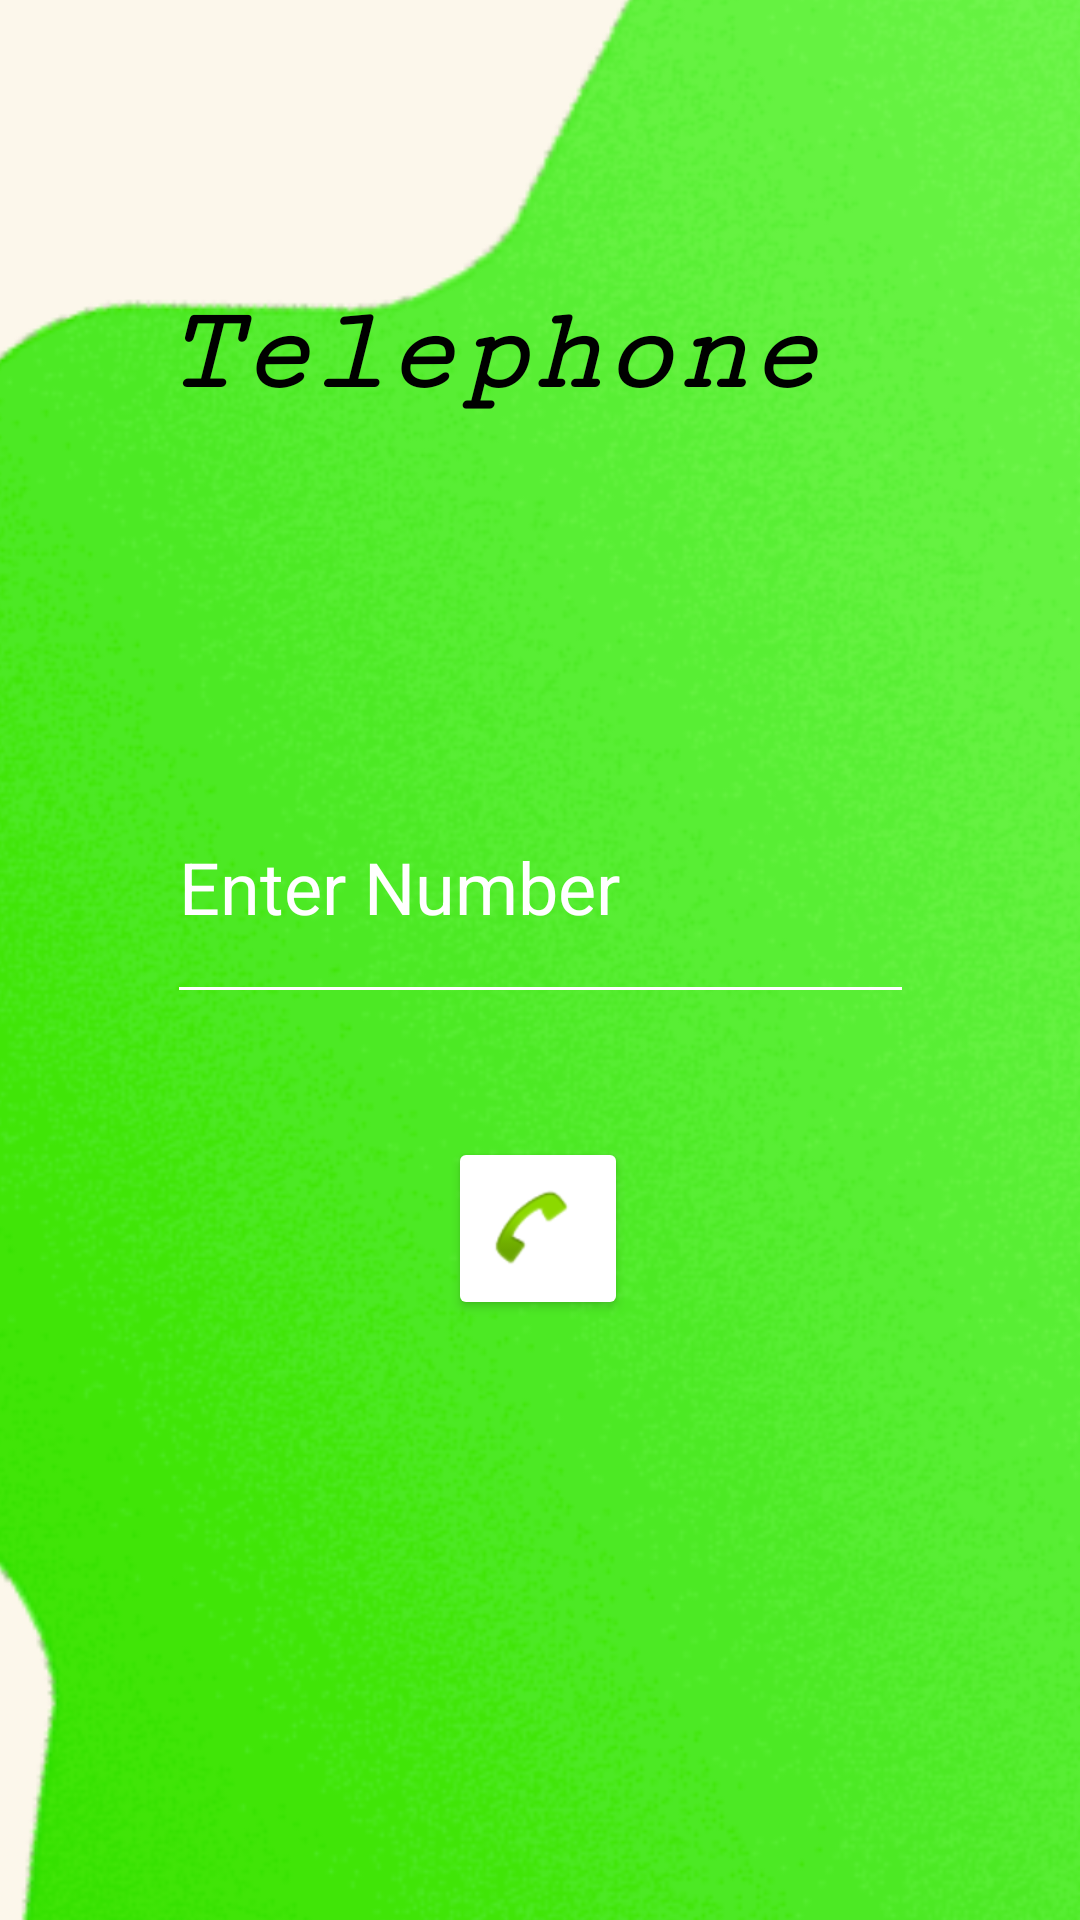

This screen was rendered from an Android layout file. Write that file and the resources it references.
<!-- AndroidManifest.xml: application theme Theme.AppCompat.DayNight -->
<!-- res/layout/activity_third.xml -->
<?xml version="1.0" encoding="utf-8"?>
<androidx.constraintlayout.widget.ConstraintLayout xmlns:android="http://schemas.android.com/apk/res/android"
    xmlns:app="http://schemas.android.com/apk/res-auto"
    xmlns:tools="http://schemas.android.com/tools"
    android:layout_width="match_parent"
    android:layout_height="match_parent"
    tools:context=".thirdActivit">

    <ImageView
        android:id="@+id/imageView"
        android:layout_width="438dp"
        android:layout_height="820dp"
        app:layout_constraintBottom_toBottomOf="parent"
        app:layout_constraintEnd_toEndOf="parent"
        app:layout_constraintStart_toStartOf="parent"
        app:layout_constraintTop_toTopOf="parent"
        app:srcCompat="@drawable/png_transparent_call_log_logo_iphone_4_iphone_3g_iphone_7_telephone_icon_phone_hd_electronics_text_telephone_call_1" />

    <Button
        android:id="@+id/btnCall"
        android:layout_width="60dp"
        android:layout_height="61dp"
        android:layout_marginBottom="200dp"
        android:drawableLeft="@android:drawable/sym_action_call"
        android:onClick="funtionButton"
        app:backgroundTint="#FFFFFF"
        app:layout_constraintBottom_toBottomOf="parent"
        app:layout_constraintEnd_toEndOf="parent"
        app:layout_constraintHorizontal_bias="0.498"
        app:layout_constraintStart_toStartOf="parent" />

    <EditText
        android:id="@+id/txtView11"
        android:layout_width="249dp"
        android:layout_height="88dp"
        android:layout_marginTop="40dp"
        android:ems="10"
        android:hint="@string/text1"
        android:inputType="number"
        android:textColor="#FFFFFF"
        android:textColorHint="#FFFFFF"
        android:textSize="24sp"
        app:backgroundTint="#FFFFFF"
        app:layout_constraintBottom_toTopOf="@+id/btnCall"
        app:layout_constraintEnd_toEndOf="parent"
        app:layout_constraintStart_toStartOf="parent"
        app:layout_constraintTop_toBottomOf="@+id/telephone"
        app:layout_constraintVertical_bias="0.171" />

    <TextView
        android:id="@+id/telephone"
        android:layout_width="250dp"
        android:layout_height="106dp"
        android:layout_alignParentLeft="true"
        android:layout_alignParentTop="true"
        android:layout_marginTop="64dp"
        android:fontFamily="serif-monospace"
        android:gravity="top"
        android:textColor="@color/black"
        android:text="Telephone"
        android:textAppearance="@style/TextAppearance.AppCompat.Body1"
        android:textColorHint="#000000"
        android:textSize="40dp"
        android:textStyle="bold|italic"
        app:layout_constraintBottom_toTopOf="@+id/btnCall"
        app:layout_constraintEnd_toEndOf="parent"
        app:layout_constraintHorizontal_bias="0.503"
        app:layout_constraintStart_toStartOf="parent"
        app:layout_constraintTop_toTopOf="parent"
        app:layout_constraintVertical_bias="0.152" />

</androidx.constraintlayout.widget.ConstraintLayout>
<!-- resources referenced by this layout -->
<resources>
  <!-- drawable png_transparent_call_log_logo_iphone_4_iphone_3g_iphone_7_telephone_icon_phone_hd_electronics_text_telephone_call_1: png bitmap (drawable, 236065 bytes) -->
  <string name="text1">Enter Number</string>
  <!-- not gathered from this repository: default colours our renderer supplied (Android Studio template values) -->
  <color name="black">#FF000000</color>
</resources>
